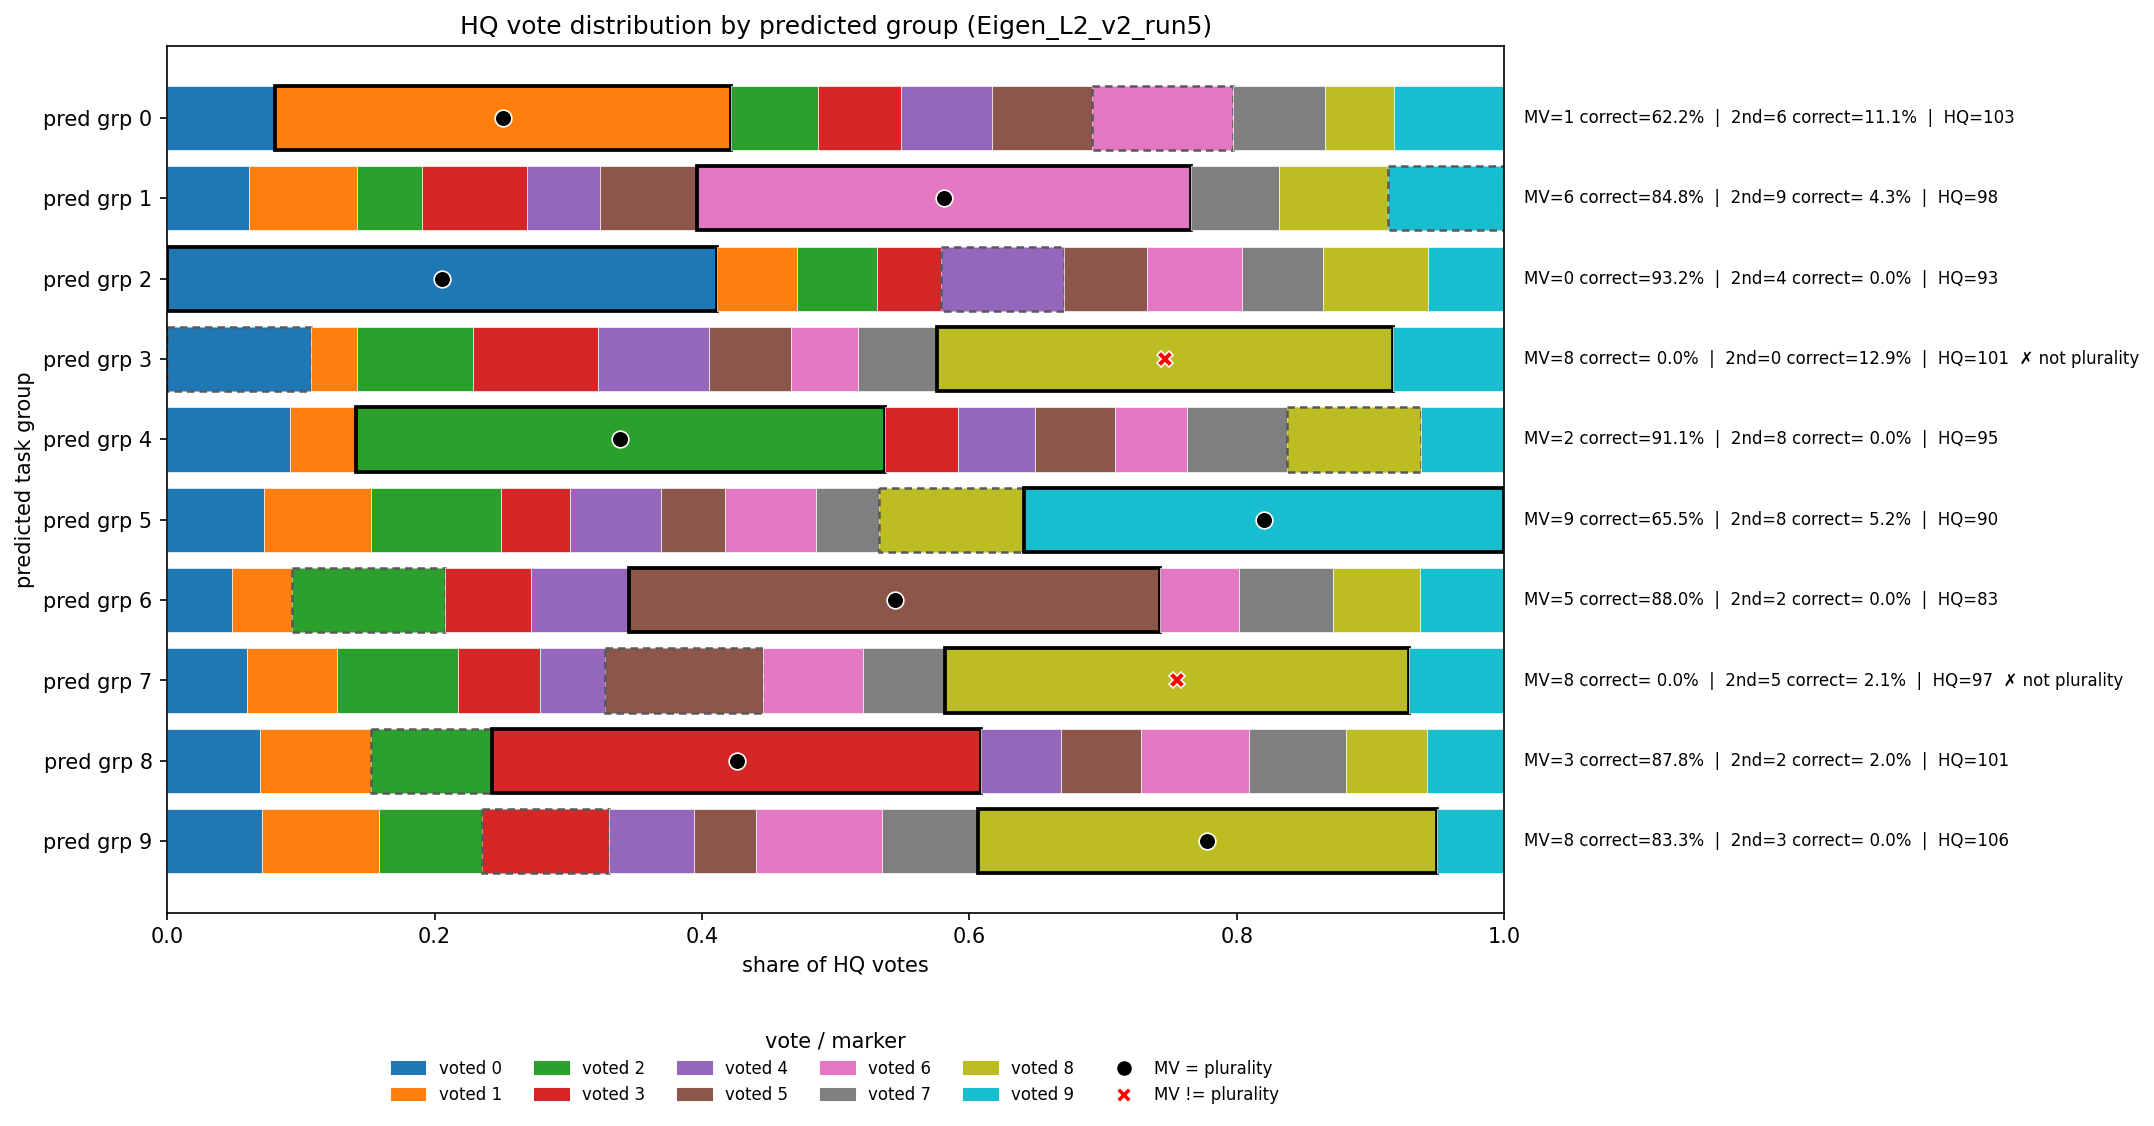

The file beside this chart, header and first rows:
voted_0, voted_1, voted_2, voted_3, voted_4, voted_5, voted_6, voted_7, voted_8, voted_9, mv_label, mv_correct_frac, second_label, second_correct_frac, plurality, n_votes, n_tasks
373, 1581, 302, 289, 314, 346, 492, 317, 241, 380, 1, 0.6222, 6, 0.1111, 1, 4635, 45
276, 365, 217, 355, 245, 327, 1668, 297, 367, 391, 6, 0.8478, 9, 0.0435, 6, 4508, 46
1683, 244, 246, 197, 375, 253, 292, 249, 319, 234, 0, 0.9318, 4, 0.0000, 0, 4092, 44
674, 215, 543, 587, 517, 388, 310, 372, 2135, 521, 8, 0.0000, 0, 0.1290, 7, 6262, 62
394, 211, 1689, 234, 248, 256, 229, 320, 427, 267, 2, 0.9111, 8, 0.0000, 2, 4275, 45
377, 418, 508, 270, 354, 250, 356, 246, 568, 1873, 9, 0.6552, 8, 0.0517, 9, 5220, 58
200, 189, 474, 267, 305, 1646, 246, 291, 271, 261, 5, 0.8800, 2, 0.0000, 5, 4150, 50
273, 306, 413, 280, 221, 540, 340, 278, 1585, 323, 8, 0.0000, 5, 0.0213, 4, 4559, 47
345, 408, 450, 1810, 297, 295, 401, 358, 298, 287, 3, 0.8776, 2, 0.0204, 3, 4949, 49
405, 501, 442, 542, 365, 266, 538, 412, 1964, 289, 8, 0.8333, 3, 0.0000, 8, 5724, 54
